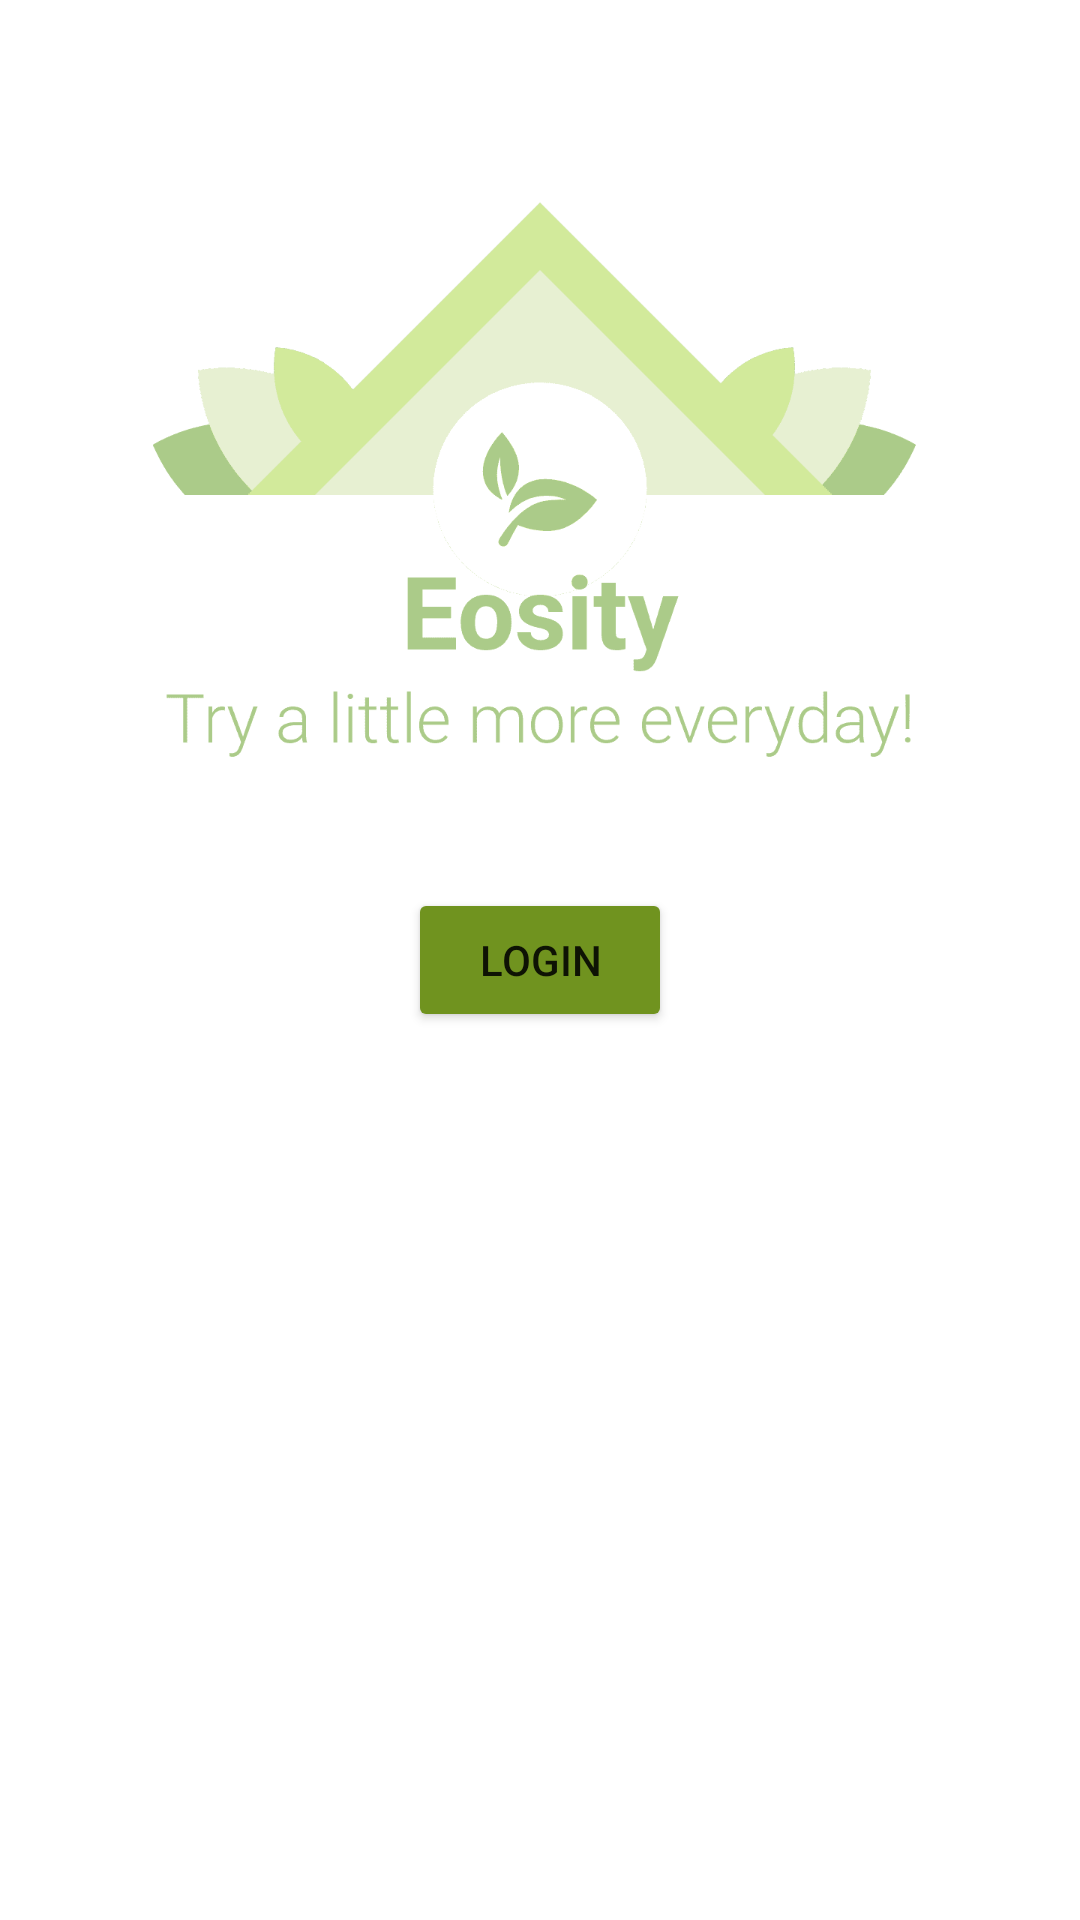

This screen was rendered from an Android layout file. Write that file and the resources it references.
<!-- AndroidManifest.xml: application theme Theme.Conversation -->
<!-- res/layout/activity_main.xml -->
<?xml version="1.0" encoding="utf-8"?>
<RelativeLayout xmlns:android="http://schemas.android.com/apk/res/android"
    xmlns:tools="http://schemas.android.com/tools"
    android:layout_width="match_parent"
    android:layout_height="match_parent"
    tools:context=".MainActivity">

    <ImageView
        android:layout_width="match_parent"
        android:layout_height="300dp"
        android:src="@drawable/logo"
        android:id="@+id/logo"
        android:contentDescription="@string/app_name" />

    <Button
        android:text="@string/btn_slide_text"
        android:layout_width="wrap_content"
        android:layout_height="wrap_content"
        android:id="@+id/main_btn_slide"
        tools:layout_editor_absoluteY="317dp"
        tools:layout_editor_absoluteX="171dp"
        android:backgroundTint="@color/btn_background"
        android:visibility="gone"
        android:layout_centerInParent="true" />

    <Button
        android:text="@string/btn_log_in_text"
        android:layout_width="wrap_content"
        android:layout_below="@+id/main_btn_slide"
        android:layout_height="wrap_content"
        android:backgroundTint="@color/btn_background"
        android:id="@+id/main_btn_login"
        tools:layout_editor_absoluteY="317dp"
        tools:layout_editor_absoluteX="171dp"
        android:layout_centerInParent="true" />
</RelativeLayout>
<!-- resources referenced by this layout -->
<resources>
  <color name="btn_background">#70931f</color>
  <!-- drawable logo: png bitmap (drawable-xxhdpi, 11579 bytes) -->
  <string name="app_name">conversation</string>
  <string name="btn_log_in_text">Login</string>
  <string name="btn_slide_text">Slide</string>
  <style name="Theme.Conversation" parent="Theme.MaterialComponents.DayNight.DarkActionBar">
          
          <item name="colorPrimary">@color/purple_500</item>
          <item name="colorPrimaryVariant">@color/green_primary</item>
          <item name="colorOnPrimary">@color/white</item>
          
          <item name="colorSecondary">@color/teal_200</item>
          <item name="colorSecondaryVariant">@color/teal_700</item>
          <item name="colorOnSecondary">@color/black</item>
          
          <item name="android:statusBarColor" tools:targetApi="l">?attr/colorPrimaryVariant</item>
          
      </style>
  <color name="purple_500">#FF6200EE</color>
  <color name="green_primary">#abcb89</color>
  <color name="white">#FFFFFFFF</color>
  <color name="teal_200">#FF03DAC5</color>
  <color name="teal_700">#FF018786</color>
  <color name="black">#FF000000</color>
</resources>
